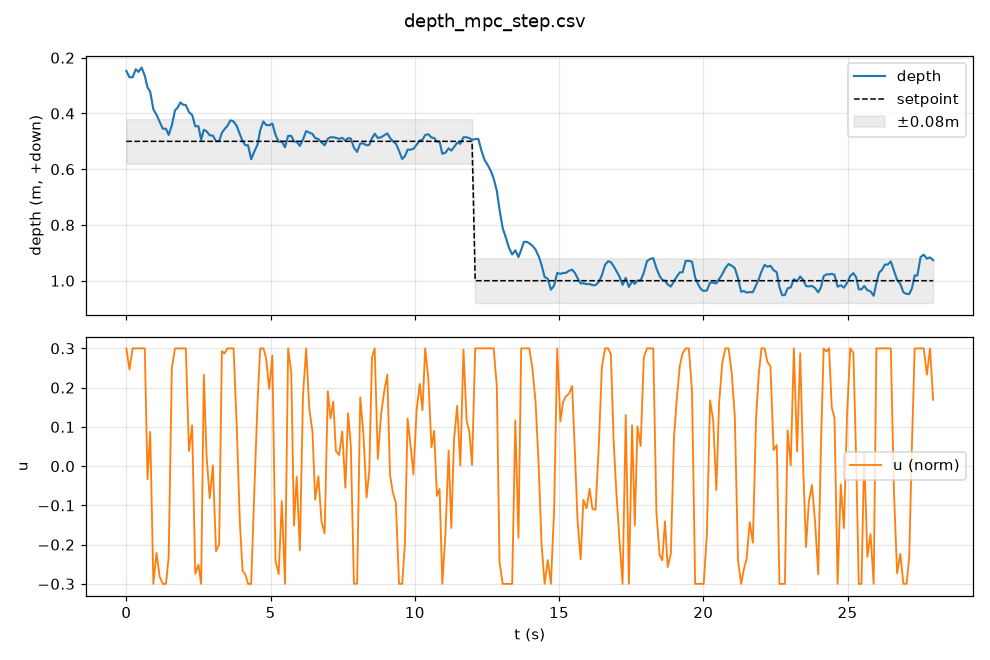

The file beside this chart, header and first rows:
t, setpoint, depth, depth_rate, u, status
0.0, 0.5, 0.2473, -0.1326, 0.3, OK
0.109, 0.5, 0.27, 0.0314, 0.2463, OK
0.218, 0.5, 0.27, 0.0314, 0.3, OK
0.328, 0.5, 0.2413, -0.1063, 0.3, OK
0.422, 0.5, 0.2509, -0.0183, 0.3, OK
0.531, 0.5, 0.2351, -0.0855, 0.3, OK
0.64, 0.5, 0.2647, 0.1026, 0.3, OK
0.734, 0.5, 0.3065, 0.2609, -0.0336, OK
0.828, 0.5, 0.3216, 0.2139, 0.0874, OK
0.937, 0.5, 0.3852, 0.4103, -0.3, OK
1.047, 0.5, 0.4048, 0.288, -0.2211, OK
1.156, 0.5, 0.4301, 0.259, -0.282, OK
1.265, 0.5, 0.4548, 0.2422, -0.3, OK
1.375, 0.5, 0.4548, 0.2422, -0.3, OK
1.468, 0.5, 0.477, 0.1367, -0.2307, OK
1.578, 0.5, 0.4428, -0.0818, 0.2506, OK
1.687, 0.5, 0.3887, -0.2975, 0.3, OK
1.781, 0.5, 0.3786, -0.2087, 0.3, OK
1.875, 0.5, 0.3603, -0.2025, 0.3, OK
1.968, 0.5, 0.3686, -0.0657, 0.3, OK
2.062, 0.5, 0.3697, -0.0294, 0.3, OK
2.172, 0.5, 0.3952, 0.1106, 0.0386, OK
2.281, 0.5, 0.4051, 0.1001, 0.1039, OK
2.39, 0.5, 0.4459, 0.2429, -0.2746, OK
2.5, 0.5, 0.4459, 0.2429, -0.2507, OK
2.593, 0.5, 0.495, 0.2421, -0.3, OK
2.687, 0.5, 0.4586, -0.025, 0.2326, OK
2.781, 0.5, 0.4636, 0.0116, 0.0263, OK
2.89, 0.5, 0.4782, 0.0771, -0.0819, OK
3.0, 0.5, 0.4795, 0.0429, 0.0019, OK
3.109, 0.5, 0.4994, 0.1154, -0.2168, OK
3.218, 0.5, 0.4994, 0.1154, -0.199, OK
3.312, 0.5, 0.4698, -0.0921, 0.2931, OK
3.406, 0.5, 0.4558, -0.1161, 0.2872, OK
3.5, 0.5, 0.445, -0.1158, 0.3, OK
3.609, 0.5, 0.4248, -0.1527, 0.3, OK
3.718, 0.5, 0.4288, -0.054, 0.3, OK
3.828, 0.5, 0.445, 0.0517, 0.1001, OK
3.937, 0.5, 0.4748, 0.1672, -0.1461, OK
4.031, 0.5, 0.4991, 0.209, -0.2673, OK
4.125, 0.5, 0.5139, 0.1849, -0.2756, OK
4.218, 0.5, 0.5139, 0.1849, -0.3, OK
4.328, 0.5, 0.5641, 0.2352, -0.3, OK
4.437, 0.5, 0.5367, -0.0001, -0.0636, OK
4.547, 0.5, 0.5122, -0.1169, 0.1597, OK
4.64, 0.5, 0.4607, -0.3182, 0.3, OK
4.75, 0.5, 0.4286, -0.3043, 0.3, OK
4.843, 0.5, 0.4411, -0.1028, 0.2761, OK
4.953, 0.5, 0.4425, -0.0412, 0.1966, OK
5.062, 0.5, 0.436, -0.0508, 0.2817, OK
5.172, 0.5, 0.4769, 0.1706, -0.2411, OK
5.281, 0.5, 0.5018, 0.2009, -0.2752, OK
5.39, 0.5, 0.5006, 0.0905, -0.0893, OK
5.5, 0.5, 0.5215, 0.1429, -0.3, OK
5.609, 0.5, 0.4804, -0.1279, 0.3, OK
5.718, 0.5, 0.4804, -0.1279, 0.2378, OK
5.812, 0.5, 0.5007, 0.0532, -0.1517, OK
5.906, 0.5, 0.5013, 0.0334, -0.0264, OK
6.015, 0.5, 0.5162, 0.0879, -0.2145, OK
6.125, 0.5, 0.4932, -0.0698, 0.1819, OK
... 211 more rows
